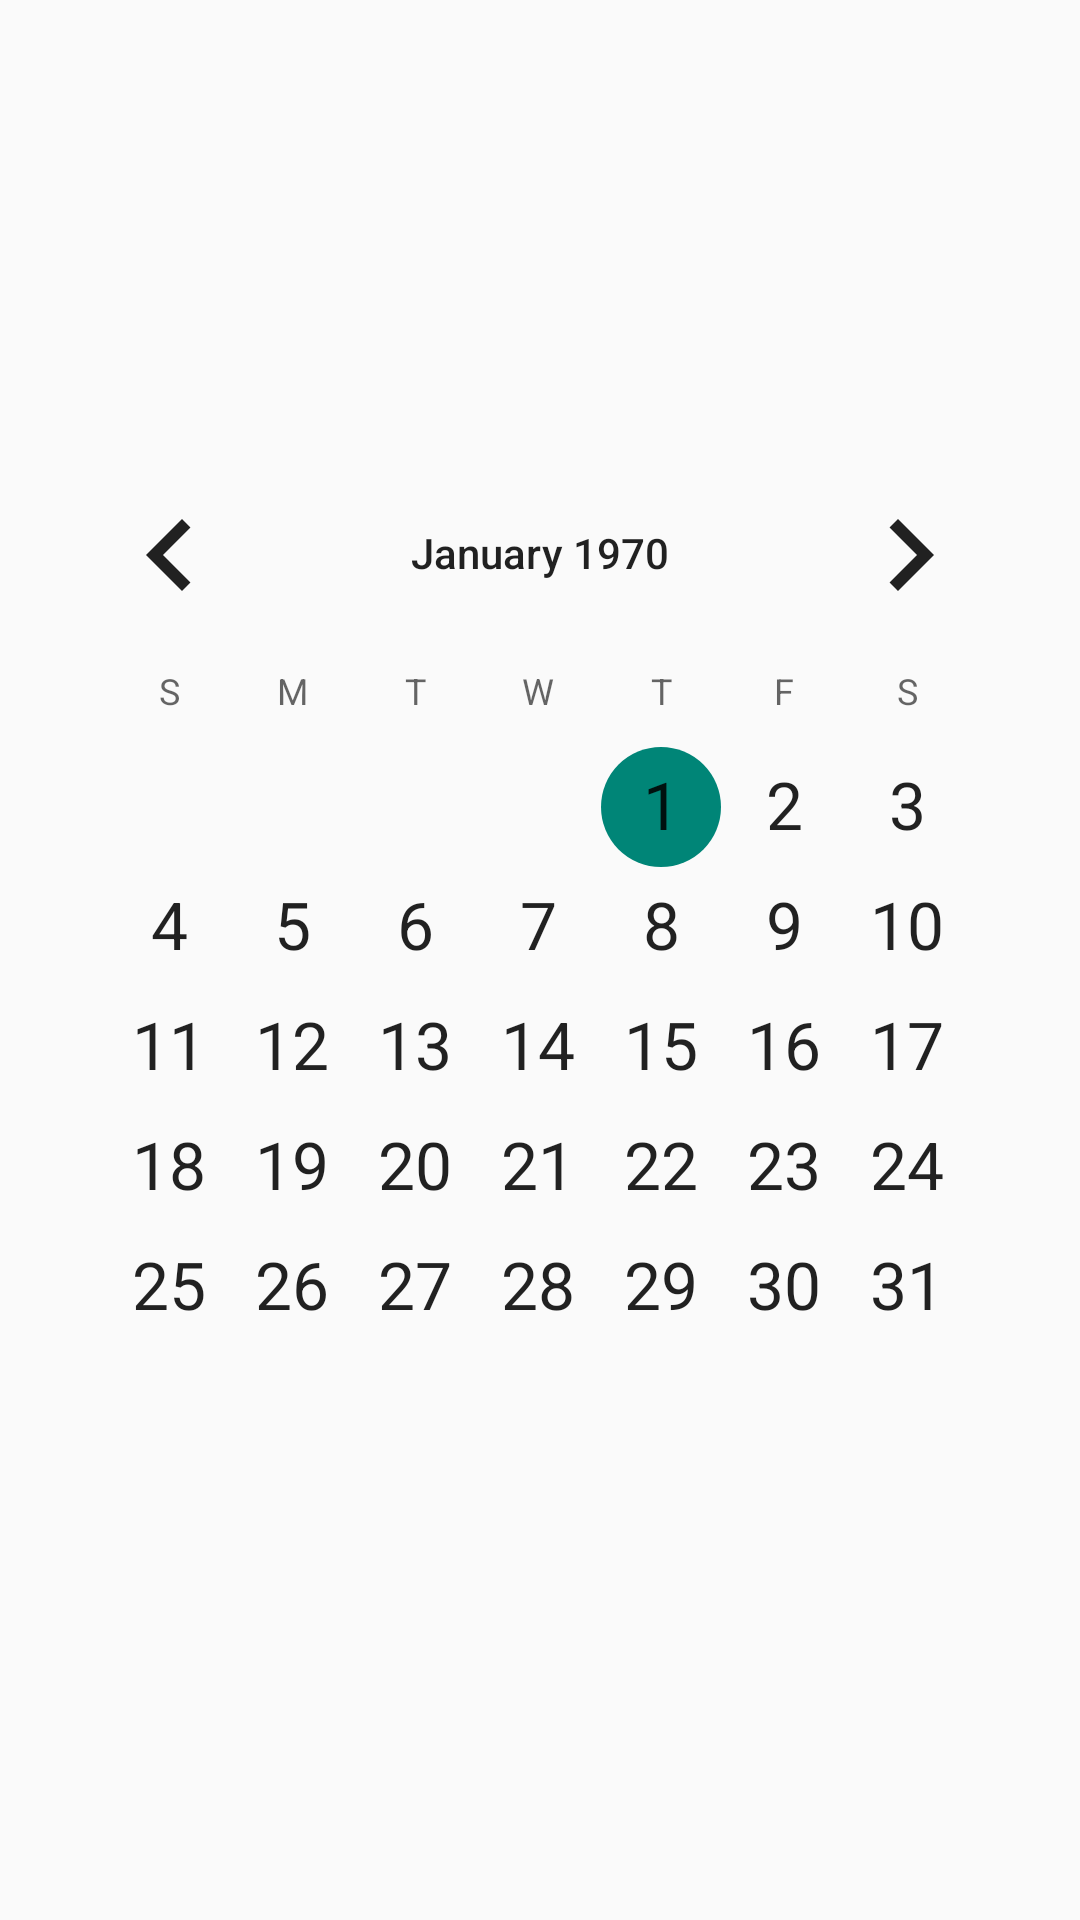

Write the Android layout XML for this screen, with the resource values it uses.
<!-- AndroidManifest.xml: application theme Theme.Vaccination_Manager -->
<!-- res/layout/fragment_calendar.xml -->
<RelativeLayout xmlns:android="http://schemas.android.com/apk/res/android"
    android:layout_width="match_parent"
    android:layout_height="match_parent"
    android:padding="16dp">

    <CalendarView
        android:id="@+id/calendarView"
        android:layout_width="match_parent"
        android:layout_height="wrap_content"
        android:layout_centerInParent="true"
        android:clickable="true"
        android:dateTextAppearance="@style/TextAppearance.AppCompat.Large"
        android:focusable="true"
        android:minDate="@{System.currentTimeMillis()}" />

</RelativeLayout>
<!-- resources referenced by this layout -->
<resources>
  <style name="Theme.Vaccination_Manager" parent="android:Theme.Material.Light.NoActionBar" />
</resources>
